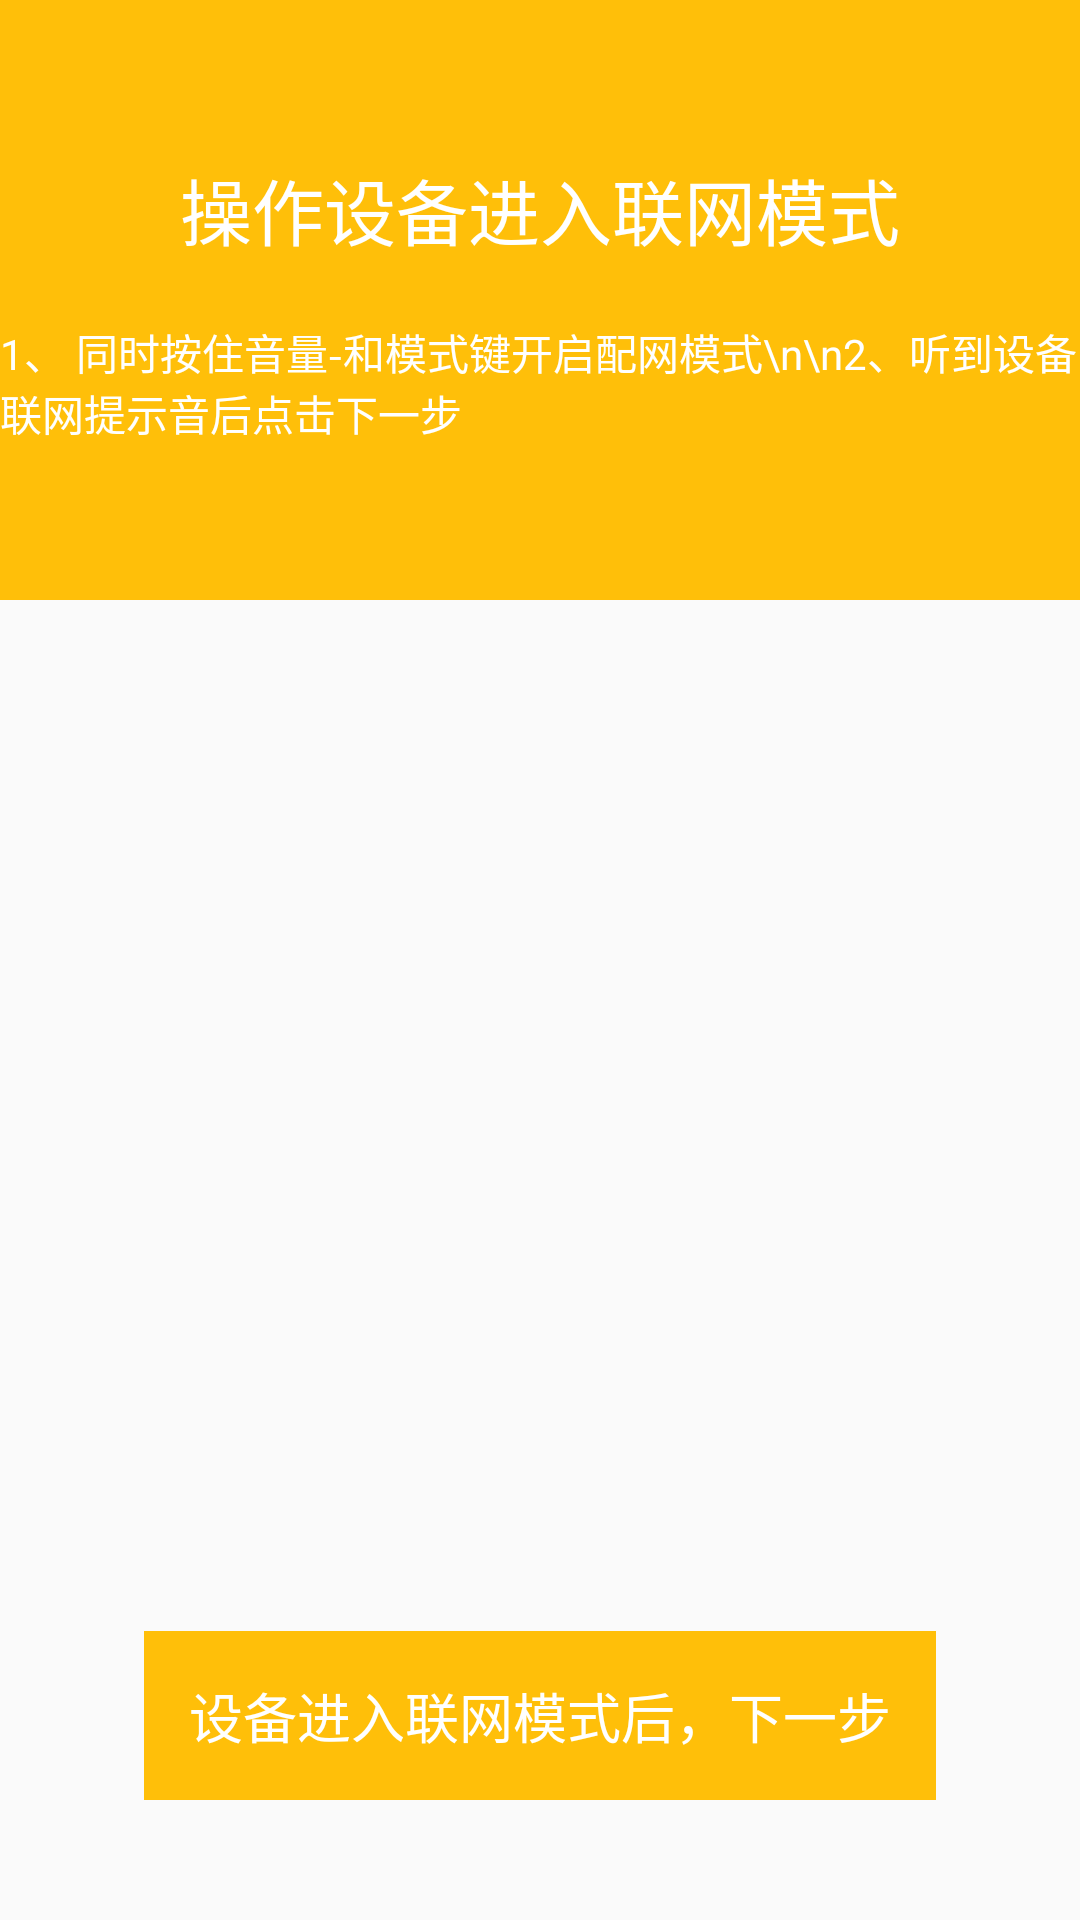

This screen was rendered from an Android layout file. Write that file and the resources it references.
<!-- AndroidManifest.xml: application theme AppTheme -->
<!-- res/layout/act_pre_connect.xml -->
<?xml version="1.0" encoding="utf-8"?>
<LinearLayout xmlns:android="http://schemas.android.com/apk/res/android"
    android:layout_width="match_parent"
    android:layout_height="match_parent"
    android:orientation="vertical">

    <LinearLayout
        android:layout_width="match_parent"
        android:layout_height="200dp"
        android:background="@color/bg_yellow"
        android:gravity="center"
        android:orientation="vertical">

        <TextView
            android:layout_width="wrap_content"
            android:layout_height="wrap_content"
            android:layout_marginBottom="20dp"
            android:text="操作设备进入联网模式"
            android:textColor="@color/white"
            android:textSize="24dp" />

        <TextView
            android:layout_width="wrap_content"
            android:layout_height="wrap_content"
            android:text="1、 同时按住音量-和模式键开启配网模式\n\n2、听到设备联网提示音后点击下一步"
            android:textColor="@color/white"
            android:textSize="14dp" />
    </LinearLayout>


    <RelativeLayout
        android:layout_width="match_parent"
        android:layout_height="0dp"
        android:layout_weight="1">

        <ImageView
            android:layout_width="164dp"
            android:layout_height="147dp"
            android:layout_centerInParent="true"
            android:src="@drawable/config_net_tips" />
    </RelativeLayout>

    <Button
        android:id="@+id/btn_next"
        style="?android:attr/borderlessButtonStyle"
        android:layout_width="wrap_content"
        android:layout_height="wrap_content"
        android:layout_gravity="center_horizontal"
        android:layout_marginBottom="40dp"
        android:background="@color/bg_yellow"
        android:padding="15dp"
        android:text="设备进入联网模式后，下一步"
        android:textColor="@color/white"
        android:textSize="18dp" />
</LinearLayout>
<!-- resources referenced by this layout -->
<resources>
  <color name="bg_yellow">#FFBF09</color>
  <color name="white">#FFFFFF</color>
  <style name="AppTheme" parent="Theme.AppCompat.Light.DarkActionBar">
          
          <item name="colorPrimary">@color/colorPrimary</item>
          <item name="colorPrimaryDark">@color/colorPrimaryDark</item>
          <item name="colorAccent">@color/colorAccent</item>
      </style>
  <color name="colorPrimary">#3F51B5</color>
  <color name="colorPrimaryDark">#303F9F</color>
  <color name="colorAccent">#FF4081</color>
</resources>
